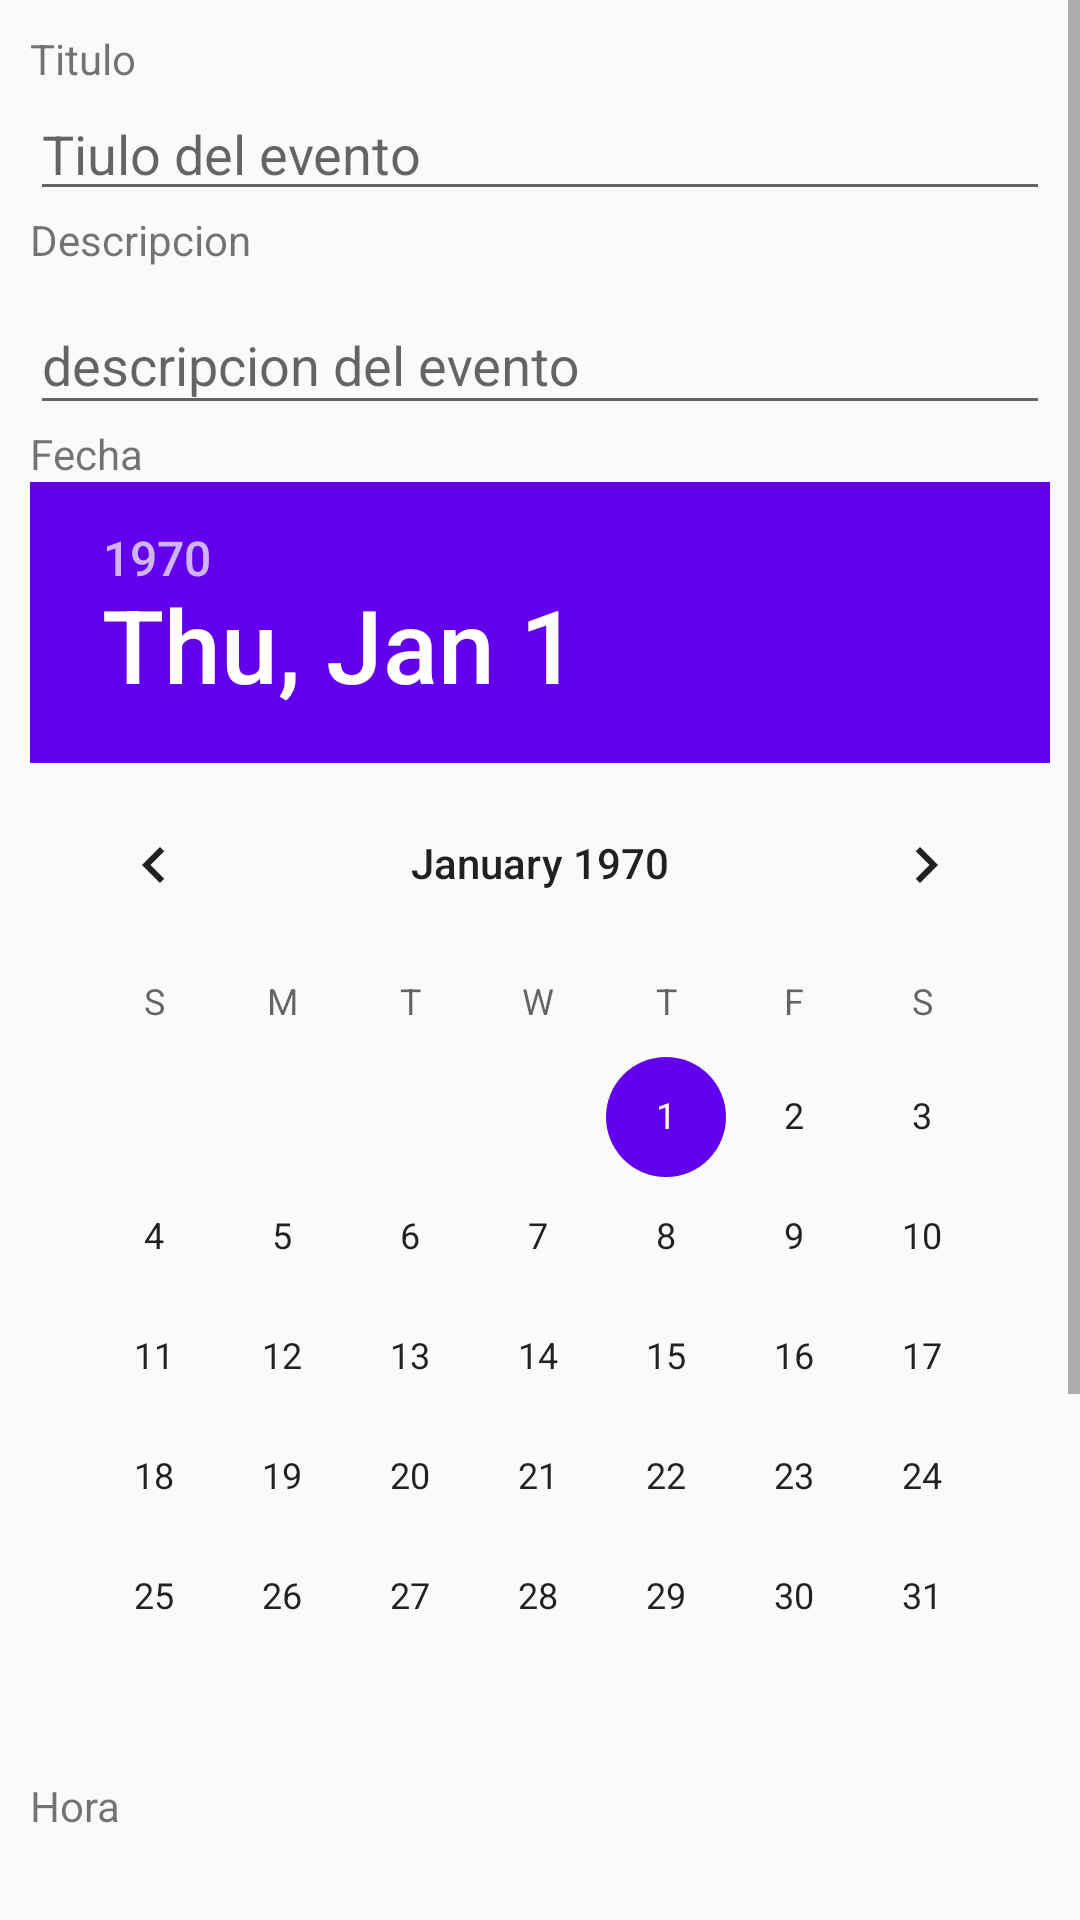

Android layout source for this screen:
<!-- AndroidManifest.xml: application theme AppTheme -->
<!-- res/layout/activity_crear_evento.xml -->
<?xml version="1.0" encoding="utf-8"?>
<ScrollView
    xmlns:android="http://schemas.android.com/apk/res/android"
    xmlns:tools="http://schemas.android.com/tools"
    android:layout_width="fill_parent"
    android:layout_height="fill_parent"
>

    <LinearLayout
        android:layout_width="match_parent"
        android:layout_height="wrap_content"
        android:gravity="center_horizontal"
        android:padding="10dp"
        android:orientation="vertical">

        <TextView
            android:id="@+id/txv_CrearEventoTitulo"
            android:layout_width="match_parent"
            android:layout_height="wrap_content"
            android:layout_weight="1"
            android:text="Titulo" />

        <EditText
            android:id="@+id/edt_CrearEventoTitulo"
            android:layout_width="match_parent"
            android:layout_height="wrap_content"
            android:layout_weight="1"
            android:ems="10"
            android:inputType="textPersonName"
            android:hint="Tiulo del evento"/>

        <TextView
            android:id="@+id/textView4"
            android:layout_width="match_parent"
            android:layout_height="wrap_content"
            android:layout_weight="1"
            android:text="Descripcion" />

        <android.support.design.widget.TextInputLayout
            android:layout_width="match_parent"
            android:layout_height="wrap_content"
            android:layout_weight="1">

            <android.support.design.widget.TextInputEditText
                android:id="@+id/edt_CrearEventoDescripcion"
                android:layout_width="match_parent"
                android:layout_height="wrap_content"
                android:hint="descripcion del evento" />

        </android.support.design.widget.TextInputLayout>

        <TextView
            android:id="@+id/textView2"
            android:layout_width="match_parent"
            android:layout_height="wrap_content"
            android:layout_weight="1"
            android:text="Fecha" />

        <DatePicker
            android:id="@+id/dtp_crearEventoFecha"
            android:layout_width="match_parent"
            android:layout_height="match_parent"
            android:layout_weight="1"
            android:theme="@style/DatePickerTheme"
            />


        <TextView
            android:id="@+id/textView3"
            android:layout_width="match_parent"
            android:layout_height="wrap_content"
            android:layout_weight="1"
            android:text="Hora" />

        <TimePicker
            android:id="@+id/tmp_crearEventoHora"
            android:layout_width="wrap_content"
            android:layout_height="wrap_content"
            android:layout_weight="1"
            android:timePickerMode="spinner"
            android:theme="@style/TimePickerTheme" />

        <Button
            android:id="@+id/date_time_set"
            android:layout_width="wrap_content"
            android:layout_height="wrap_content"
            android:onClick="crearActualizar"
            android:text="Crear Evento" />

    </LinearLayout>
</ScrollView>
<!-- resources referenced by this layout -->
<resources>
  <style name="DatePickerTheme" parent="Theme.AppCompat.Light.Dialog">
          <item name="colorAccent">@color/colorPrimary</item>
          <item name="android:layout_width">wrap_content</item>
          <item name="android:layout_height">wrap_content</item>
      </style>
  <style name="TimePickerTheme" parent="Theme.AppCompat.Light.Dialog">
          <item name="colorAccent">@color/colorPrimary</item>
          <item name="android:layout_width">wrap_content</item>
          <item name="android:layout_height">wrap_content</item>
      </style>
  <style name="AppTheme" parent="Theme.AppCompat.Light.DarkActionBar">
          
          <item name="colorPrimary">@color/colorPrimary</item>
          <item name="colorPrimaryDark">@color/colorPrimaryDark</item>
          <item name="colorAccent">@color/colorAccent</item>
      </style>
  <!-- not gathered from this repository: default colours our renderer supplied (Android Studio template values) -->
  <color name="colorPrimary">#FF6200EE</color>
  <color name="colorPrimaryDark">#FF3700B3</color>
  <color name="colorAccent">#FF03DAC5</color>
</resources>
